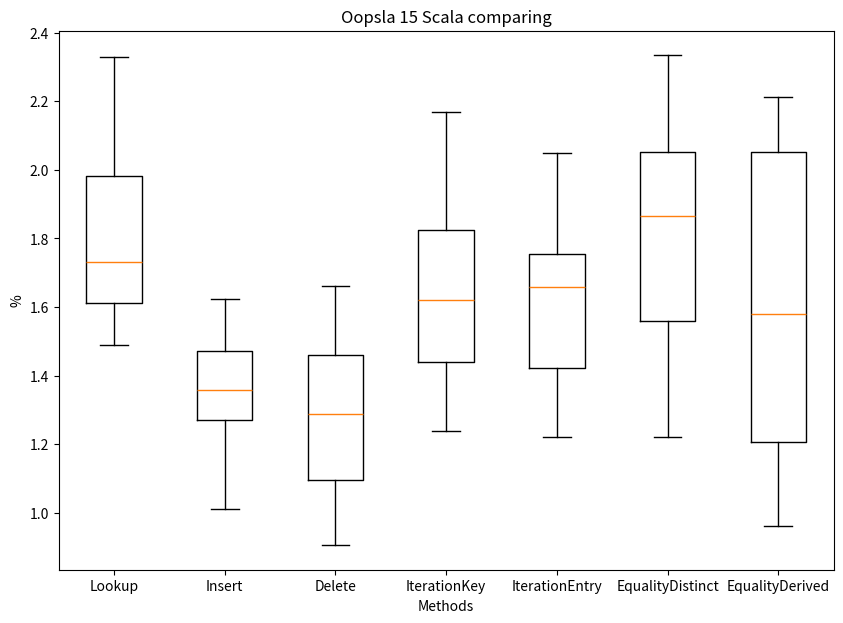

This figure's Python source:
import matplotlib.pyplot as plt
import numpy as np

np.random.seed(10)

Lookup = [2.205736559139785, 2.276130625548452, 1.6000137960954448, 2.2587938798358005, 2.3280785321100916, 2.1508336464560203, 1.999546148092745, 1.738528795433196, 1.560193177957464, 1.9418058416715716, 1.5894174615249577, 1.7383675933561078, 1.635942457649906, 1.7225675000000003, 1.6847877474908133, 1.6455544746116049, 1.809954040617728, 1.6352637180581353, 1.7562553995404646, 1.9752235605487738, 1.5545770614035086, 1.6155759149357072, 1.4899137061324492, 1.5163942674663136]
Insert = [1.1854669355230554, 1.443471344328757, 1.010309397261578, 1.8236930704419099, 1.5067513857352743, 1.6139169039888261, 1.2813547766113618, 1.3435540466054485, 1.2406940549820615, 1.4592981163279948, 1.1578912513194426, 1.2133475004100676, 1.427633088855715, 1.3731861072488818, 1.3355385958359751, 1.615062388493948, 1.295922273010451, 1.414676874008328, 1.534071108577014, 1.622610290519751, 1.402452746932025, 1.298697553748071, 1.1516166255034155, 1.2835823263689485]
Delete = [1.6260585821423517, 1.4138153317220956, 1.0304449396084965, 1.562684727000748, 1.5096541093658344, 1.660367858016138, 1.351038499025341, 1.2975416009019165, 1.1255686949942256, 1.538042502749603, 1.0448160968104527, 1.462732532890535, 1.099906431403648, 1.3183895049631154, 1.2639680890074823, 1.2728881204346043, 1.2926580145134348, 1.1041905416037063, 1.2864035193012475, 1.4587093865187655, 1.0827303937861457, 1.0425225483480498, 0.9062017900559073, 0.9643339683591485]
IterationKey = [1.504899812564242, 1.6529789202749812, 1.585987997817785, 1.77429465228099, 1.721341224504742, 1.856126862876872, 1.8780279784846956, 1.6639414428508554, 1.9388273482149145, 1.7590216708568933, 2.169600216709625, 1.9403141275895035, 1.9840897029191473, 1.812579496582326, 1.5639825225669781, 1.3657449405530664, 1.3441840565591272, 1.5400410866964065, 1.4450044912581372, 1.4186957055691445, 1.4477379590219985, 1.4205661120895205, 1.338502082139946, 1.2385935151365002]
IterationEntry = [1.7291883874595808, 1.5925825983390203, 1.564075108308669, 1.745288577067069, 1.7788716849585864, 1.6969453916610182, 1.6518819415600599, 1.6641709389466672, 1.7955408481346122, 1.8300667191733404, 1.8744996880647442, 2.0479854151502344, 1.954064072772691, 1.6645313778431243, 1.5223223623821882, 1.410938780745399, 1.6612890803654294, 1.6557711731165041, 1.4256459598472049, 1.3556617311035792, 1.3798179147391978, 1.3688637130366157, 1.220854734195548, 1.2289369961052627]
EqualityDistinct = [2.2320826424177587, 1.9884731978863488, 2.0099511213966204, 2.3338708727046775, 2.1147313092941875, 2.236370973716219, 2.030253626639967, 1.8497877049637406, 2.1544362980099847, 2.1634055026888563, 2.023739268331234, 1.9412992808895582, 1.7712818037065312, 1.8809929838914778, 1.822642430187758, 1.583530600882881, 1.5685972723070254, 1.652462526328725, 1.5052171623393373, 1.444701910165471, 1.5275631315644658, 1.4782155997841362, 1.3269004232002286, 1.220132212120543]
EqualityDerived = [2.145973321858864, 2.2097469021664136, 1.6691153757358883, 2.194417303049174, 2.2131480029870336, 2.0425858952926346, 2.0853525861405324, 1.961500242904143, 1.950631438935913, 2.138962631359248, 1.9727927535091274, 1.8287047165125523, 1.4364426005058304, 1.1594391077726995, 0.9629137827931809, 1.1313663709168285, 1.2903626582164844, 1.1025436132592115, 0.9623397286262899, 1.1496058980255077, 1.2658690769879304, 1.316521682430946, 1.2240474878734542, 1.4882687389786187]

data = [Lookup, Insert, Delete, IterationKey, IterationEntry, EqualityDistinct, EqualityDerived]

fig = plt.figure(figsize =(10, 7))
ax = fig.add_subplot()

ax.set(
    axisbelow=True,
    title='Oopsla 15 Scala comparing',
    xlabel='Methods',
    ylabel='%',
)

ax.set_xticklabels(['Lookup', 'Insert', 'Delete', 'IterationKey', 'IterationEntry', 'EqualityDistinct', 'EqualityDerived'], fontsize=10)

plt.boxplot(data, showfliers=False)

plt.show()
